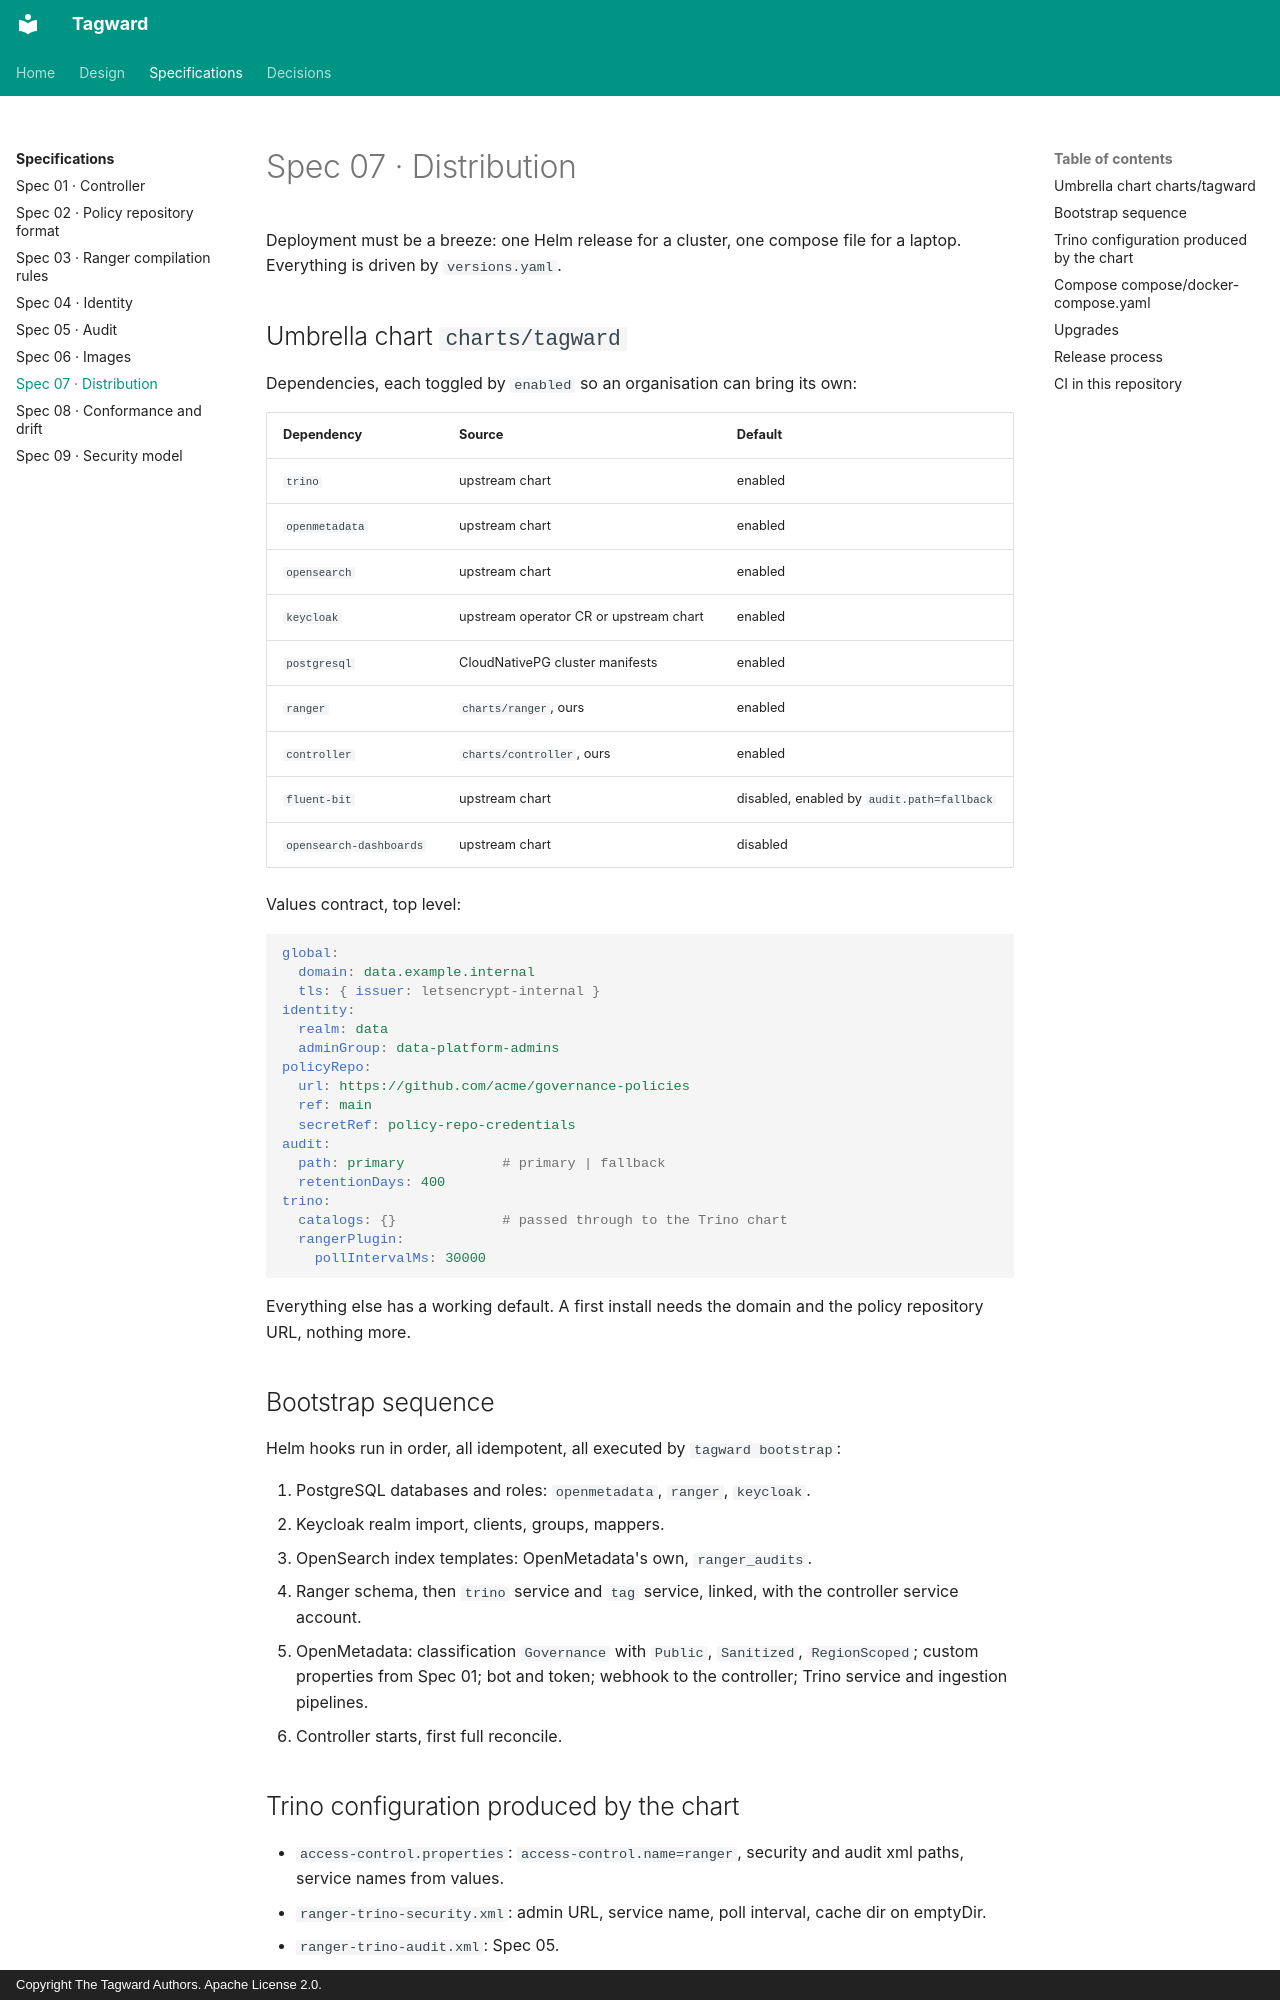

repository: tagward/tagward · page: spec/07-distribution/index.html · generator: mkdocs · copyright: Copyright The Tagward Authors. Apache License 2.0.

# Spec 07 · Distribution

Deployment must be a breeze: one Helm release for a cluster, one compose file for
a laptop. Everything is driven by `versions.yaml`.

## Umbrella chart `charts/tagward`

Dependencies, each toggled by `enabled` so an organisation can bring its own:

| Dependency | Source | Default |
| --- | --- | --- |
| `trino` | upstream chart | enabled |
| `openmetadata` | upstream chart | enabled |
| `opensearch` | upstream chart | enabled |
| `keycloak` | upstream operator CR or upstream chart | enabled |
| `postgresql` | CloudNativePG cluster manifests | enabled |
| `ranger` | `charts/ranger`, ours | enabled |
| `controller` | `charts/controller`, ours | enabled |
| `fluent-bit` | upstream chart | disabled, enabled by `audit.path=fallback` |
| `opensearch-dashboards` | upstream chart | disabled |

Values contract, top level:

```yaml
global:
  domain: data.example.internal
  tls: { issuer: letsencrypt-internal }
identity:
  realm: data
  adminGroup: data-platform-admins
policyRepo:
  url: https://github.com/acme/governance-policies
  ref: main
  secretRef: policy-repo-credentials
audit:
  path: primary            # primary | fallback
  retentionDays: 400
trino:
  catalogs: {}             # passed through to the Trino chart
  rangerPlugin:
    pollIntervalMs: 30000
```

Everything else has a working default. A first install needs the domain and the
policy repository URL, nothing more.

## Bootstrap sequence

Helm hooks run in order, all idempotent, all executed by `tagward bootstrap`:

1. PostgreSQL databases and roles: `openmetadata`, `ranger`, `keycloak`.
2. Keycloak realm import, clients, groups, mappers.
3. OpenSearch index templates: OpenMetadata's own, `ranger_audits`.
4. Ranger schema, then `trino` service and `tag` service, linked, with the
   controller service account.
5. OpenMetadata: classification `Governance` with `Public`, `Sanitized`,
   `RegionScoped`; custom properties from Spec 01; bot and token; webhook to the
   controller; Trino service and ingestion pipelines.
6. Controller starts, first full reconcile.

## Trino configuration produced by the chart

- `access-control.properties`: `access-control.name=ranger`, security and audit
  xml paths, service names from values.
- `ranger-trino-security.xml`: admin URL, service name, poll interval, cache dir on emptyDir.
- `ranger-trino-audit.xml`: Spec 05.
- OAuth2 authentication against Keycloak, `groups` claim mapping.
- Optional `http-event-listener` posting query-completed events to the
  controller's events sink for lineage and usage (M3).
